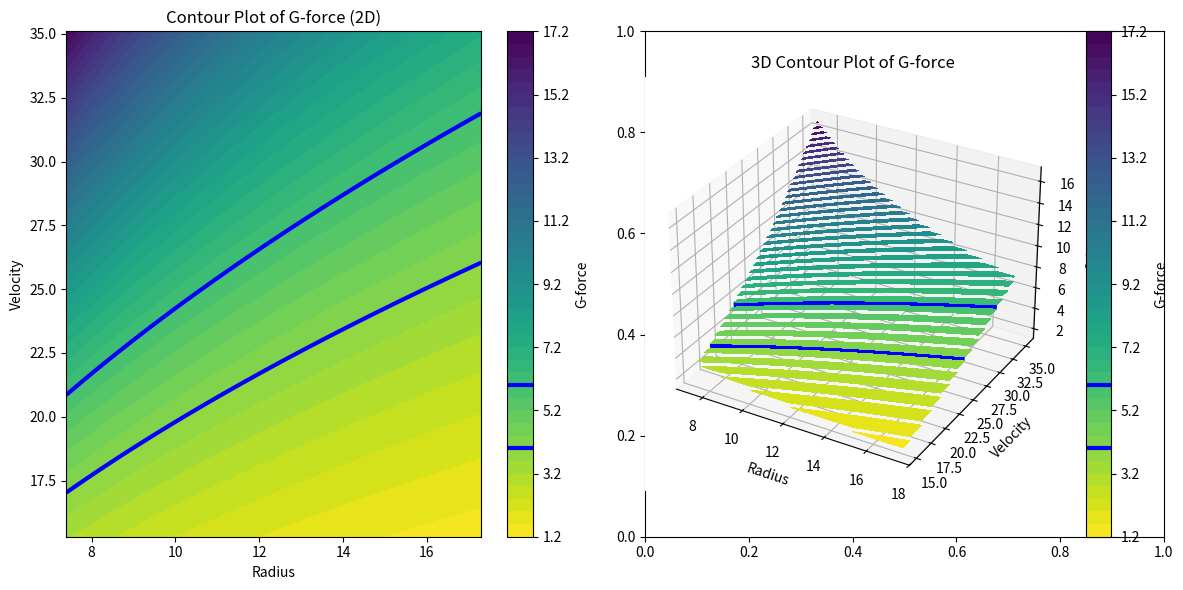

Python code for this plot:
import math     #IMPORTING MATH AND GRAPHING LIBRARIES
import numpy as np
import matplotlib.pyplot as plt
from mpl_toolkits.mplot3d import Axes3D

r = 7.4    #ASSIGNING VALUES TO ALL OUR VARIABLES
u = 15.3
g = 9.8
s = 2 * math.pi * r / 360
cd = 0.1
density = 1.3
theta = math.pi / 180
theta_1 = math.pi / 180

gforce = []     #CREATING EMPTY LISTS TO STORE ALL OUR VALUES AS THEY'RE GENERATED 
velocity = []
radius = []
gforce1 = []

while len(velocity) != 100:     #RUNS THE WHILE LOOP UNTIL VELOCITY LIST HAS 100 VALUES
    while len(radius) != 100:   #RUNS THE WHILE LOOP UNTIL RADIUS LIST HAS 100 VALUES
        while theta < 2 * math.pi: #RUNS THE WHILE LOOP UNTIL ROLLERCOASTER LOOP IS COMPLETE
            theta = float(theta)
            a = g*math.sin(theta)   #CALCULATING DECELERATION DUE TO FRICTION
            fr = -0.4*g*math.cos(theta)
            drag = - float(0.5 * cd * u ** 2 * 5 * density) / 1500
            if fr > 0:
                fr = -fr
            a = a+fr+drag
            v = float(math.sqrt(u ** 2 + 2 * fr * s))    #FINAL VELOCITY AFTER EACH WEDGE
            ac = v ** 2 / r     #FINDING CENTRIPETAL ACCELERATION
            gf = float(ac / 9.8)    #CONVERTING CENTRIPETAL ACCELERATION TO G-FORCE
            gforce.append(gf)   #ADDING G-FORCE TO LIST
            theta = theta + theta_1 #CHANGES THE ANGLE VALUE AS CART GOES AROUND THE LOOP

        if r not in radius:
            radius.append(r)
        r = r + 0.1     #CHANGING RADIUS AFTER EACH LOOP

    if u not in velocity:
        velocity.append(u)
    u = u + 0.2     #CHANGING VELOCITY AFTER EACH LOOP

gforce1 = [(v ** 2) / r / 9.8 for v in velocity for r in radius]
gforce_2d = np.array(gforce1).reshape((len(velocity), len(radius)))     #CONVERTS G-FORCE LIST INTO AN ARRAY SO WE CAN PLOT

#CREATING SUBPLOTS
fig, axs = plt.subplots(1, 2, figsize=(12, 6))

#PLOT 2D CONTOUR
contour_2d = axs[0].contourf(radius, velocity, gforce_2d, cmap='viridis_r', levels=50)    #PLOTTING THE GRAPH
axs[0].set_title('Contour Plot of G-force (2D)')    #SETS LABELS FOR AXES
axs[0].set_xlabel('Radius')
axs[0].set_ylabel('Velocity')
colorbar_2d = fig.colorbar(contour_2d, ax=axs[0], label='G-force')
colorbar_2d.ax.axhline(y=4, color='blue', linestyle='-', linewidth=3)  #MARKS THE SAFE VALUES
colorbar_2d.ax.axhline(y=6, color='blue', linestyle='-', linewidth=3)  #MARKS THE SAFE VALUES
contour_lines = axs[0].contour(radius, velocity, gforce_2d, levels=[4, 6], colors='blue', linewidths=3)    

#PLOT 3D CONTOUR
axs[1] = fig.add_subplot(122, projection='3d')      
contour_3d = axs[1].contourf(radius, velocity, gforce_2d, cmap='viridis_r', levels=50)    #PLOTTING THE GRAPH
colorbar_3d = fig.colorbar(contour_3d, ax=axs[1], label='G-force')
axs[1].set_xlabel('Radius')     #SETS LABELS FOR AXES
axs[1].set_ylabel('Velocity')
axs[1].set_zlabel('G-force')
axs[1].set_title('3D Contour Plot of G-force')
contour_lines2 = axs[1].contour(radius, velocity, gforce_2d, levels = [4,6], colors ='blue', linewidths=3) #MARKS SAFE VALUES
colorbar_3d.ax.axhline(y=4, color='blue', linestyle='-', linewidth=3)  #MARKS THE SAFE VALUES
colorbar_3d.ax.axhline(y=6, color='blue', linestyle='-', linewidth=3)  #MARKS THE SAFE VALUES

plt.tight_layout()
plt.show()